Run: headless pygame with SDL's dummy video driver; simulated clock (each Clock.tick advances the game by its frame time, no real sleeping); random seed 0; keys injected as events and as key.get_pressed() state; no mouse input.
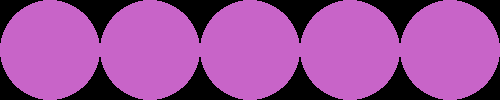
Frame 1 of 4 · flips 1–60 · no input
Frame 2 of 4 · flips 61–180 · tapped SPACE, RETURN · held RIGHT (→), D · screen unchanged from frame 1, image omitted
Frame 3 of 4 · flips 181–300 · held DOWN (↓), S · screen unchanged from frame 2, image omitted
Frame 4 of 4 · flips 301–420 · held LEFT (←), A, UP (↑), W · screen unchanged from frame 3, image omitted

The pygame program that drew these frames:

##1
# import pygame
# screen = pygame.display.set_mode((1000, 1000))
#
# running = True
#
# r = 0
# g = 0
# b = 0
#
# rinc = 0
# ginc = 3
# binc = 0
#
# while running:
#     for event in pygame.event.get():
#         if event.type == pygame.QUIT:
#             running = False
#     pygame.draw.circle(screen, (r, g, b), (500, 500), 200)
#     pygame.display.update()
#
#     r = r + rinc
#     g = g + ginc
#     b = b + binc
#
#     if g >= 255 or g <= 0:
#         rinc = rinc * -1
#         ginc = ginc * -1
#         binc = binc * -1
#
# pygame.quit()

##2
import pygame
screen = pygame.display.set_mode((500, 100))
clock = pygame.time.Clock()

running = True

rad = [50,50,50,50,50]
radinde = [-1,-2,-5,-10,-25]

while running:
    for event in pygame.event.get():
        if event.type == pygame.QUIT:
            running = False

    for i in range(0, 5):
        pygame.draw.circle(screen, (200, 100, 200), (50 + 100 * i, 50), rad[i])

    pygame.display.update()

    for i in range(0, 5):
        if rad[i] <= 50 and rad[i] > 0:
            rad[i] += radinde[i]

    clock.tick(60)

pygame.quit()

#3
# import pygame
# import random
# screen = pygame.display.set_mode((600, 600))
# clock = pygame.time.Clock()
#
# running = True
#
# while running:
#     for event in pygame.event.get():
#         if event.type == pygame.QUIT:
#             running = False
#
#     for i in range(0, 30):
#         ran = random.randint(0, 255)
#         ran1 = random.randint(0, 255)
#         ran2 = random.randint(0, 255)
#         pygame.draw.circle(screen, (ran, ran1, ran2), (300, 300), 300 - 10 * i)
#
#     pygame.display.update()
#     clock.tick(60)
#
# pygame.quit()
